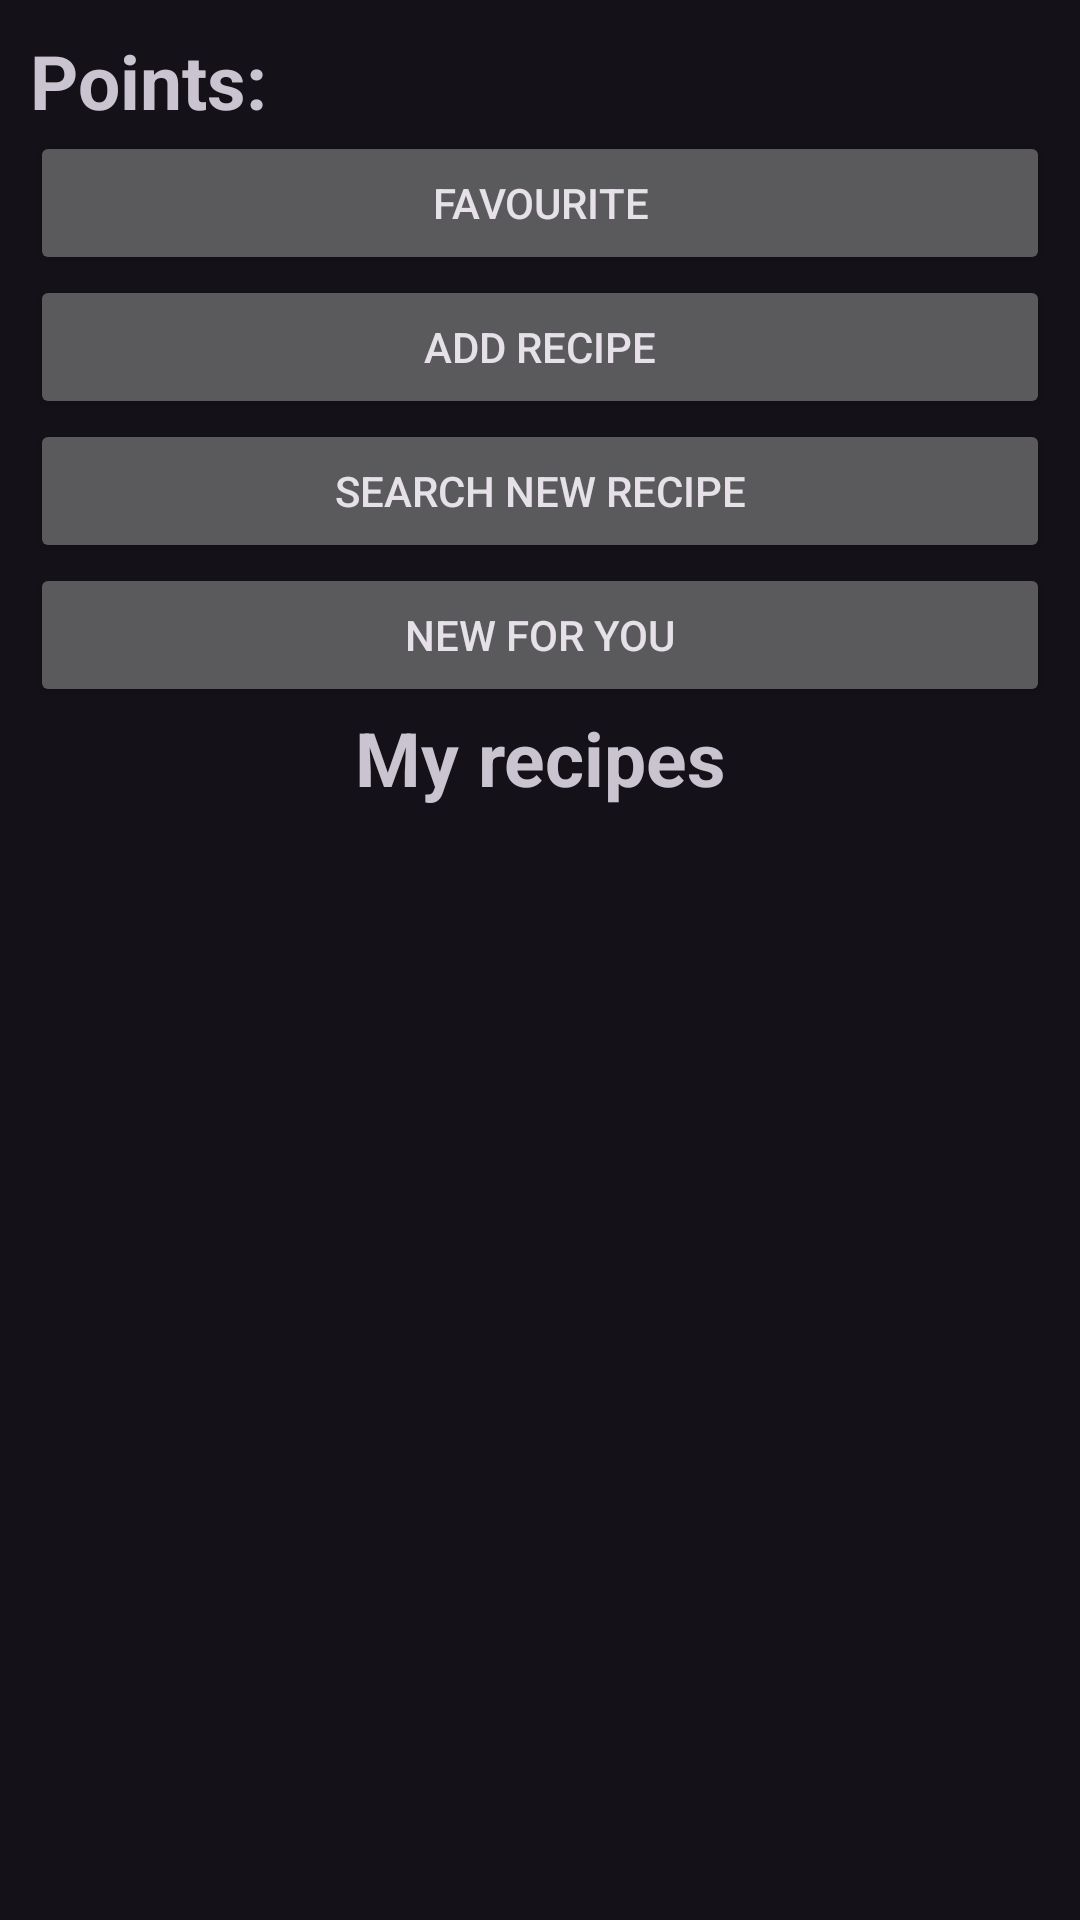

Android layout source for this screen:
<!-- AndroidManifest.xml: application theme Theme.Material3.Dark -->
<!-- res/layout/activity_main_page.xml -->
<?xml version="1.0" encoding="utf-8"?>
<androidx.constraintlayout.widget.ConstraintLayout xmlns:android="http://schemas.android.com/apk/res/android"
    xmlns:app="http://schemas.android.com/apk/res-auto"
    xmlns:tools="http://schemas.android.com/tools"
    android:layout_width="match_parent"
    android:layout_height="match_parent"
    android:padding="10sp"
    tools:context=".MainPage">

    <TextView
        android:id="@+id/points"
        android:layout_width="match_parent"
        android:layout_height="wrap_content"
        android:text="@string/points"
        android:textSize="25sp"
        android:textStyle="bold"
        app:layout_constraintEnd_toEndOf="parent"
        app:layout_constraintStart_toStartOf="parent"
        app:layout_constraintTop_toTopOf="parent"
        />

    <Button
        android:id="@+id/btn_favourite"
        android:layout_width="match_parent"
        android:layout_height="wrap_content"
        android:text="@string/favourite"
        app:layout_constraintEnd_toEndOf="parent"
        app:layout_constraintStart_toStartOf="parent"
        app:layout_constraintTop_toBottomOf="@+id/points" />

    <Button
        android:id="@+id/btn_add_new_recipe"
        android:layout_width="match_parent"
        android:layout_height="wrap_content"
        android:text="@string/add_recipe"
        app:layout_constraintEnd_toEndOf="parent"
        app:layout_constraintHorizontal_bias="0.473"
        app:layout_constraintStart_toStartOf="parent"
        app:layout_constraintTop_toBottomOf="@+id/btn_favourite" />

    <Button
        android:id="@+id/btn_search_new"
        android:layout_width="match_parent"
        android:layout_height="wrap_content"
        android:text="@string/search_new_recipe"
        app:layout_constraintEnd_toEndOf="parent"
        app:layout_constraintHorizontal_bias="0.473"
        app:layout_constraintStart_toStartOf="parent"
        app:layout_constraintTop_toBottomOf="@+id/btn_add_new_recipe" />

    <Button
        android:id="@+id/btn_new_for_you"
        android:layout_width="match_parent"
        android:layout_height="wrap_content"
        android:text="@string/new_for_you"
        app:layout_constraintEnd_toEndOf="parent"
        app:layout_constraintHorizontal_bias="0.473"
        app:layout_constraintStart_toStartOf="parent"
        app:layout_constraintTop_toBottomOf="@+id/btn_search_new" />

    <TextView
        android:id="@+id/textView"
        android:layout_width="match_parent"
        android:layout_height="wrap_content"
        android:gravity="center"
        android:text="@string/my_recipes"
        android:textSize="25sp"
        android:textStyle="bold"
        app:layout_constraintTop_toBottomOf="@+id/btn_new_for_you"
        tools:layout_editor_absoluteX="10dp" />

    <ListView
        android:id="@+id/userlist"
        android:layout_width="match_parent"
        android:layout_height="wrap_content"
        app:layout_constraintTop_toBottomOf="@+id/textView"
        tools:layout_editor_absoluteX="10dp" />

</androidx.constraintlayout.widget.ConstraintLayout>
<!-- resources referenced by this layout -->
<resources>
  <string name="add_recipe">Add recipe</string>
  <string name="favourite">Favourite</string>
  <string name="my_recipes">My recipes</string>
  <string name="new_for_you">New for you</string>
  <string name="points">Points:</string>
  <string name="search_new_recipe">Search new recipe</string>
</resources>
